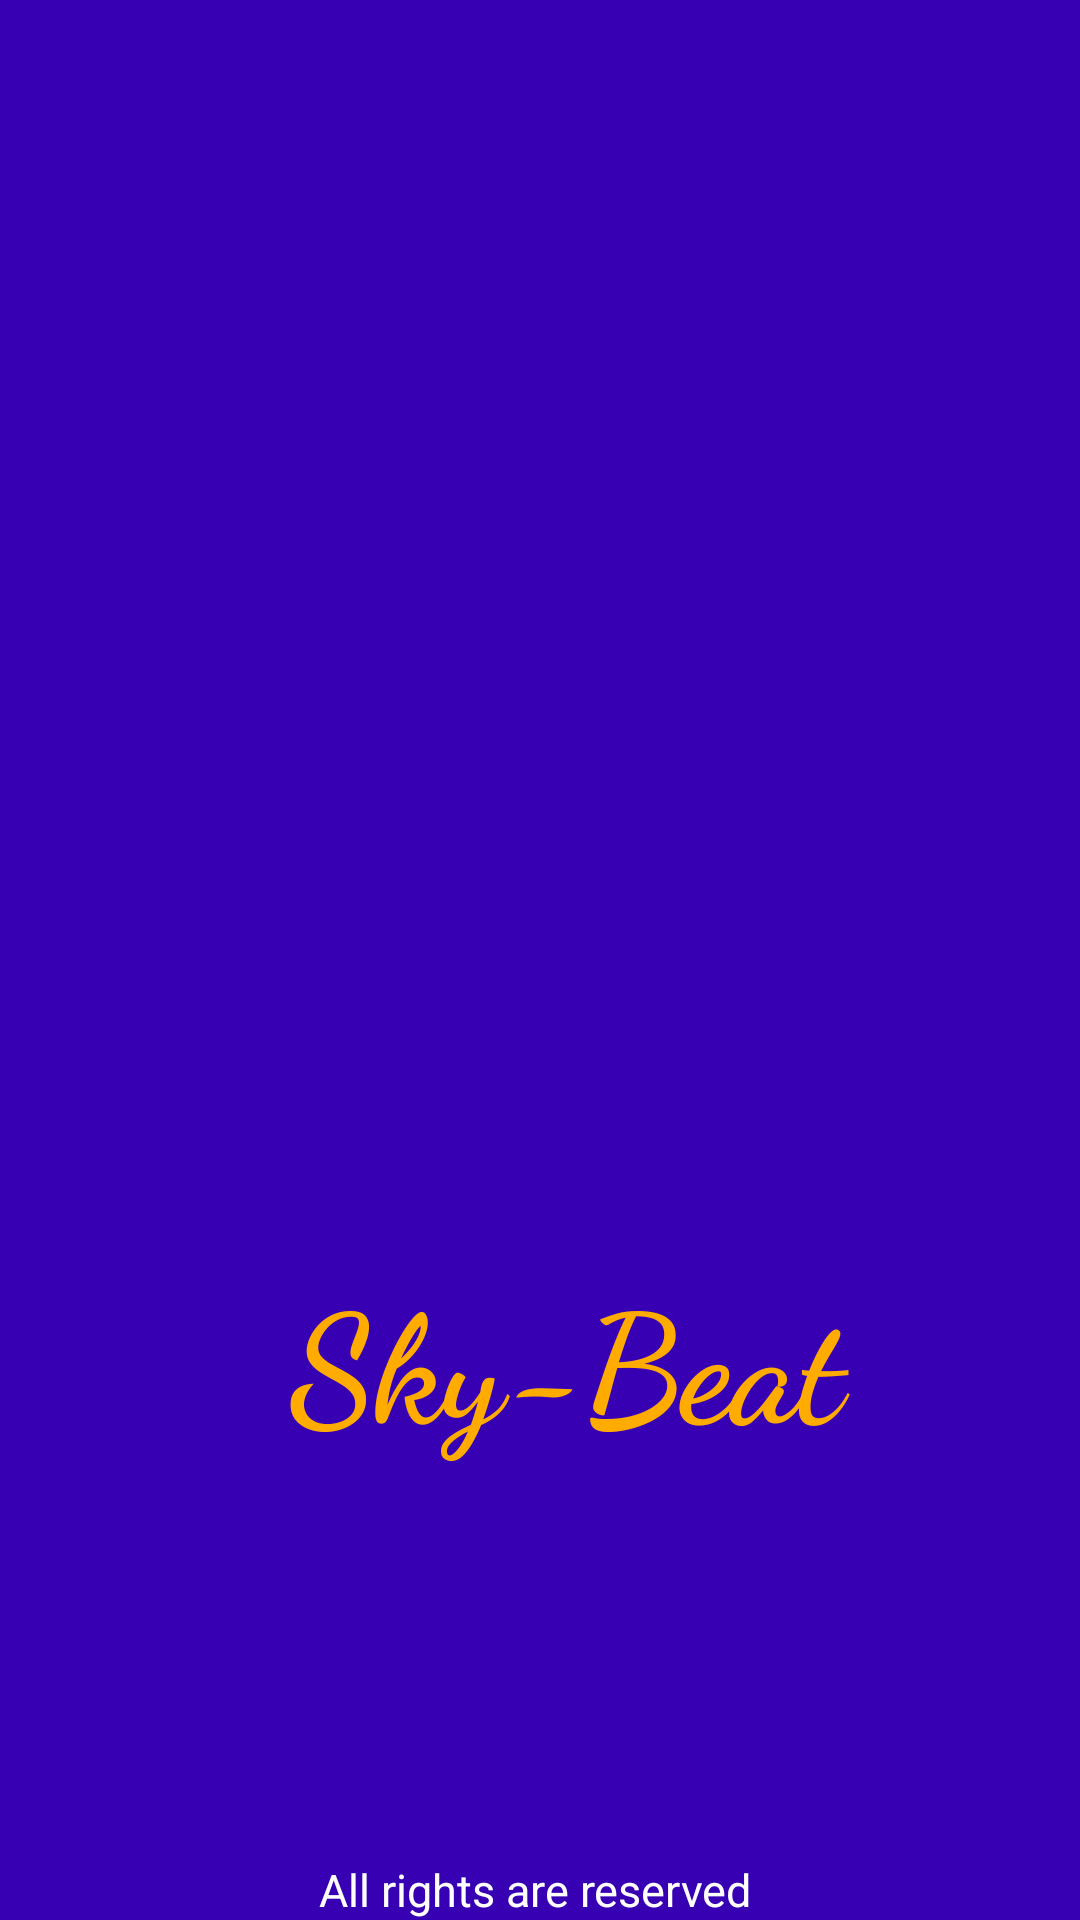

Here is an Android app screen rendered from its layout file. Give the layout XML and the strings, colors and styles it references.
<!-- AndroidManifest.xml: activity theme Theme.AppCompat.Light.NoActionBar -->
<!-- res/layout/activity_splash_screen.xml -->
<?xml version="1.0" encoding="utf-8"?>
<LinearLayout xmlns:android="http://schemas.android.com/apk/res/android"
    xmlns:app="http://schemas.android.com/apk/res-auto"
    xmlns:tools="http://schemas.android.com/tools"
    android:id="@+id/Splash_Activity"
    android:layout_width="match_parent"
    android:layout_height="match_parent"
    android:background="@color/colorPrimaryDark"
    android:orientation="vertical"
    tools:context=".splashScreenActivity">
    <androidx.appcompat.widget.Toolbar

        android:id="@+id/toolBar"
        android:layout_width="match_parent"
        android:layout_height="?actionBarSize"
        android:background="@drawable/tab_indicater"
        android:theme="@style/ThemeOverlay.AppCompat.Dark.ActionBar" />

    <LinearLayout
        android:layout_width="match_parent"
        android:layout_height="wrap_content"
        android:gravity="center"
        android:orientation="vertical">

        <ImageView
            android:id="@+id/imageView2"
            android:layout_width="260dp"
            android:layout_height="260dp"
            android:layout_gravity="center_horizontal"
            app:srcCompat="@drawable/splashimg"
            android:layout_marginTop="100dp"
            app:tint="#00BFA5"/>
    </LinearLayout>

    <TextView
        android:id="@+id/textView3"
        android:layout_width="match_parent"
        android:layout_height="wrap_content"
        android:fontFamily="cursive"
        android:gravity="center"
        android:text="Sky-Beat "
        android:textColor="#FFAB00"
        android:textSize="50sp"
        android:paddingLeft="30dp"
        android:layout_marginTop="2dp"
        android:textStyle="bold" />

    <LinearLayout
        android:layout_width="match_parent"
        android:layout_height="match_parent"
        android:gravity="bottom"
        android:orientation="vertical">

        <TextView
            android:id="@+id/textView"
            android:layout_width="match_parent"
            android:layout_height="wrap_content"
            android:gravity="center"
            android:text="All rights are reserved "
            android:textColor="@color/white"
            android:textSize="15dp" />

    </LinearLayout>
</LinearLayout>
<!-- resources referenced by this layout -->
<resources>
  <!-- drawable splashimg: png bitmap (drawable, 8145 bytes) -->
  <!-- not gathered from this repository: default colours our renderer supplied (Android Studio template values) -->
  <color name="white">#FFFFFFFF</color>
  <color name="colorPrimaryDark">#FF3700B3</color>
</resources>
